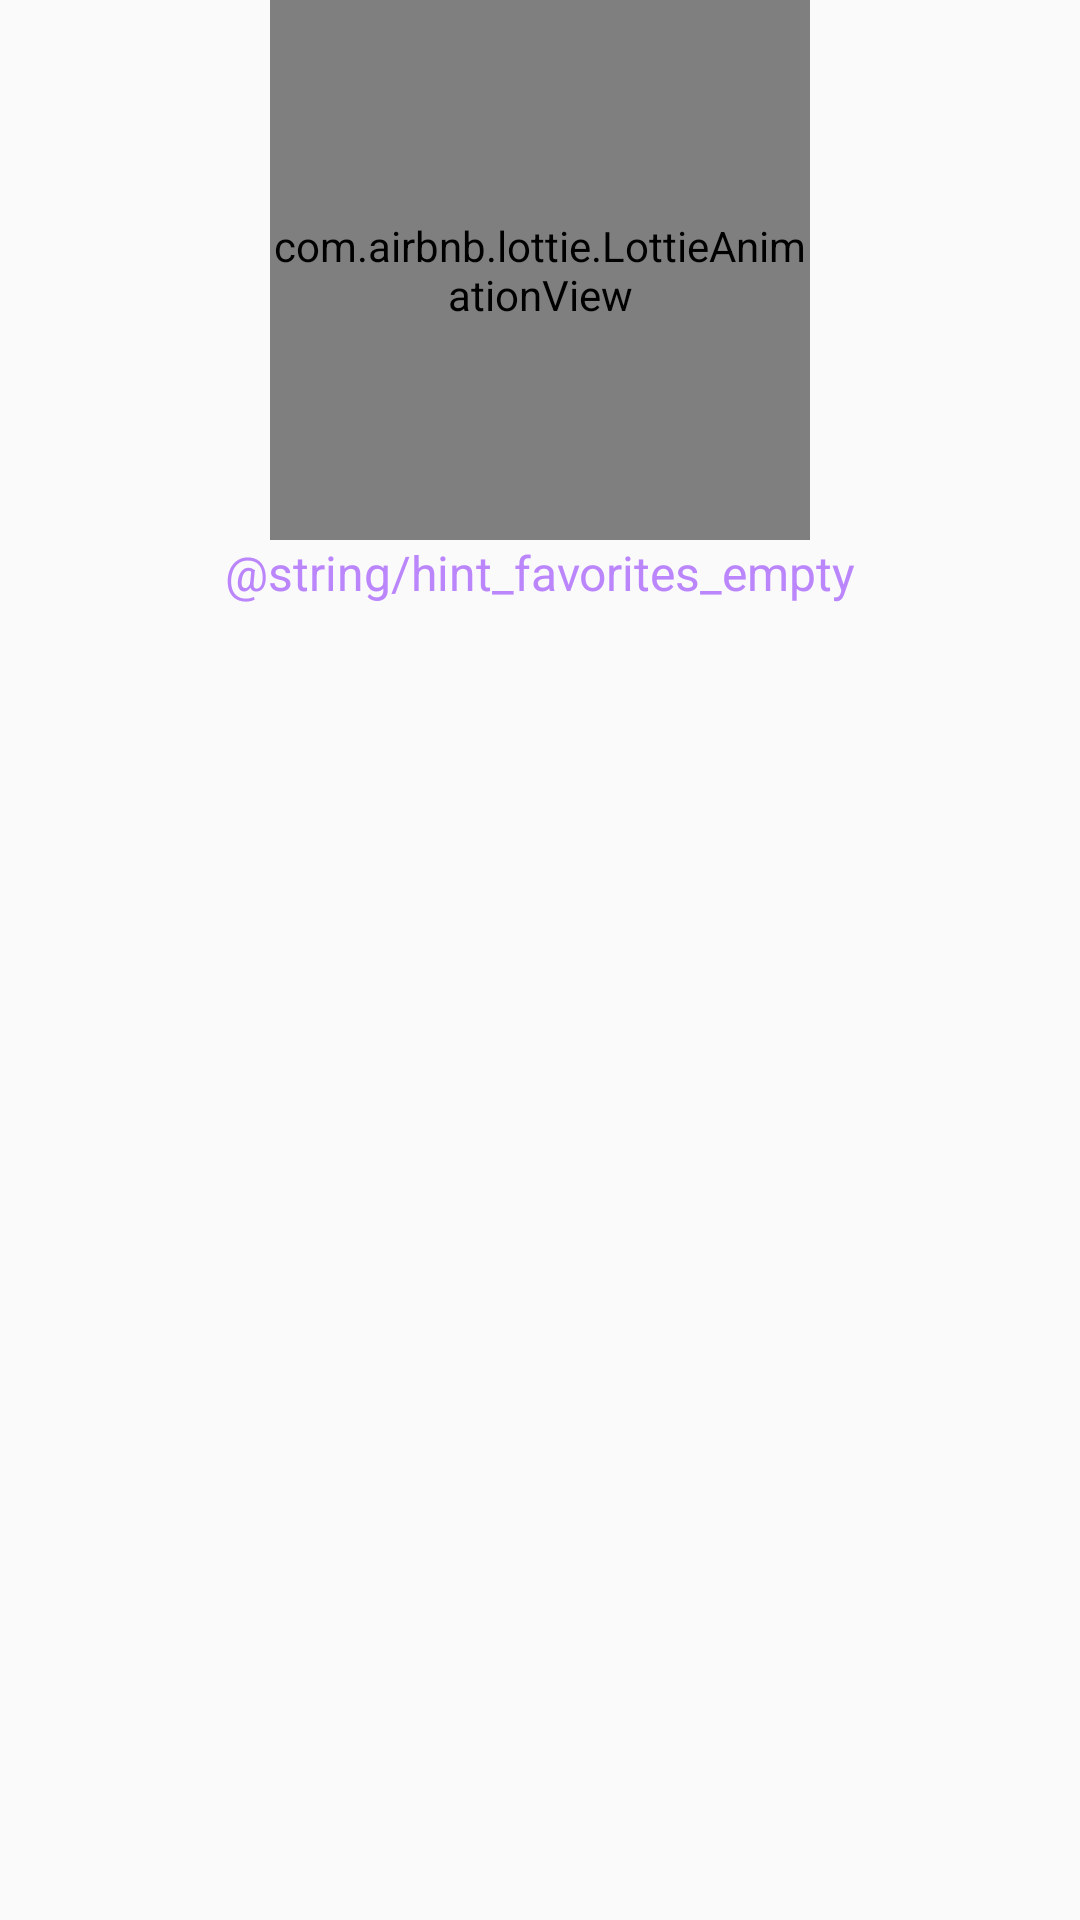

Layout XML and referenced resources for this Android screen:
<!-- AndroidManifest.xml: application theme Theme.MusicalHeart -->
<!-- res/layout/fragment_favorites.xml -->
<?xml version="1.0" encoding="utf-8"?>
<androidx.constraintlayout.widget.ConstraintLayout xmlns:android="http://schemas.android.com/apk/res/android"
    xmlns:app="http://schemas.android.com/apk/res-auto"
    xmlns:tools="http://schemas.android.com/tools"
    android:layout_width="match_parent"
    android:layout_height="match_parent"
    tools:context=".ui.favorites.FavoritesFragment">

    <androidx.recyclerview.widget.RecyclerView
        android:id="@+id/id_recyclerview"
        android:layout_width="match_parent"
        android:layout_height="wrap_content"
        android:nestedScrollingEnabled="true"
        app:layout_constraintEnd_toEndOf="parent"
        app:layout_constraintStart_toStartOf="parent"
        app:layout_constraintTop_toTopOf="parent" />

    <com.airbnb.lottie.LottieAnimationView
        android:id="@+id/empty"
        android:layout_width="180dp"
        android:layout_height="180dp"
        android:layout_gravity="center"
        android:scaleType="centerCrop"
        app:layout_constraintEnd_toEndOf="parent"
        app:layout_constraintStart_toStartOf="parent"
        app:layout_constraintTop_toTopOf="parent"
        app:layout_constraintVertical_bias="0.4"
        app:lottie_autoPlay="true"
        app:lottie_loop="true"
        app:lottie_rawRes="@raw/empty" />

    <androidx.appcompat.widget.AppCompatTextView
        android:id="@+id/empty_text"
        android:layout_width="wrap_content"
        android:layout_height="wrap_content"
        android:layout_gravity="center"
        android:text="@string/hint_favorites_empty"
        android:textColor="@color/purple_200"
        android:textSize="16sp"
        app:layout_constraintEnd_toEndOf="parent"
        app:layout_constraintStart_toStartOf="parent"
        app:layout_constraintTop_toBottomOf="@+id/empty" />

</androidx.constraintlayout.widget.ConstraintLayout>
<!-- resources referenced by this layout -->
<resources>
  <color name="purple_200">#FFBB86FC</color>
  <style name="Theme.MusicalHeart" parent="Theme.AppCompat.Light.DarkActionBar">
          
          <item name="colorPrimary">@color/purple_500</item>
          <item name="colorPrimaryDark">@color/purple_700</item>
          <item name="colorAccent">@color/teal_200</item>
          
      </style>
  <color name="purple_500">#FF6200EE</color>
  <color name="purple_700">#FF3700B3</color>
  <color name="teal_200">#FF03DAC5</color>
</resources>
